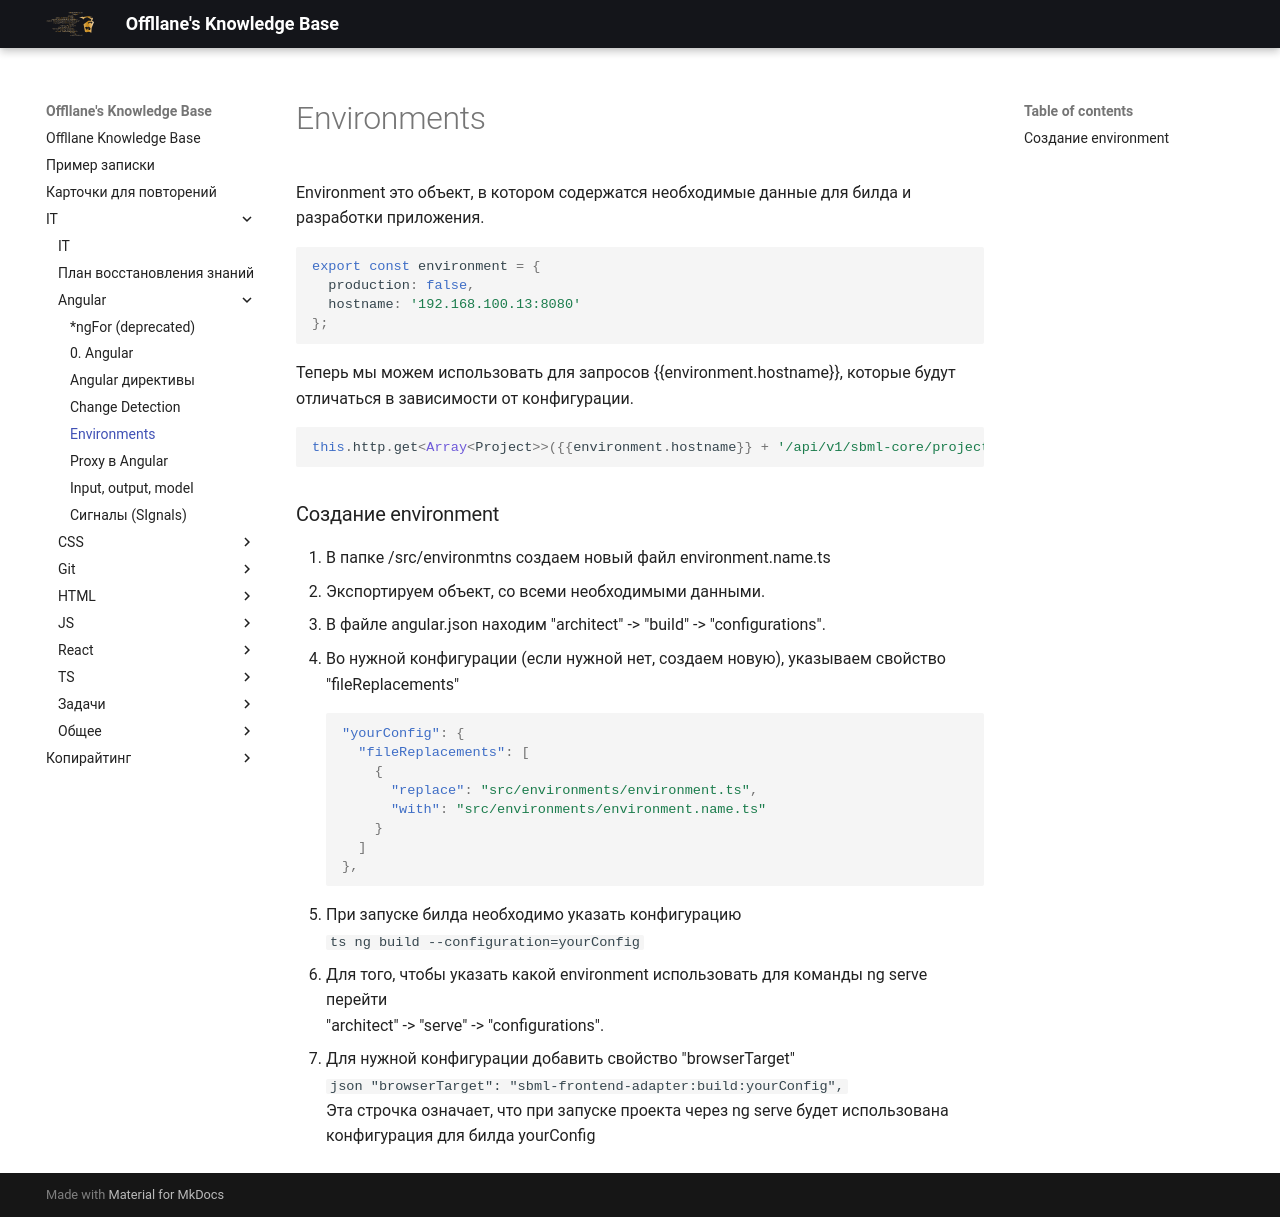

repository: Offllane/PublishedKnowledgeBase · page: IT/Angular/Environments/index.html · generator: mkdocs

---
reviews: []

---
Environment это объект, в котором содержатся необходимые данные для билда и разработки приложения.

```ts
export const environment = {  
  production: false,  
  hostname: '192.168.100.13:8080'  
};
```

Теперь мы можем использовать для запросов {{environment.hostname}}, которые будут отличаться в зависимости от конфигурации.

```ts
this.http.get<Array<Project>>({{environment.hostname}} + '/api/v1/sbml-core/projects');
```

### Создание environment
1. В папке /src/environmtns создаем новый файл environment.name.ts
2. Экспортируем объект, со всеми необходимыми данными.
3. В файле angular.json находим "architect" -> "build" -> "configurations".
4. Во нужной конфигурации (если нужной нет, создаем новую), указываем свойство "fileReplacements"
```json
"yourConfig": {  
  "fileReplacements": [  
    {      
	  "replace": "src/environments/environment.ts",  
      "with": "src/environments/environment.name.ts"  
    }  
  ]
},
```
5. При запуске билда необходимо указать конфигурацию
   ```ts
   ng build --configuration=yourConfig
```
6. Для того, чтобы указать какой environment использовать для команды ng serve перейти
   "architect" -> "serve" -> "configurations". 
7. Для нужной конфигурации добавить свойство "browserTarget"
   ```json
   "browserTarget": "sbml-frontend-adapter:build:yourConfig",
```
	Эта строчка означает, что при запуске проекта через ng serve будет использована конфигурация для билда yourConfig
